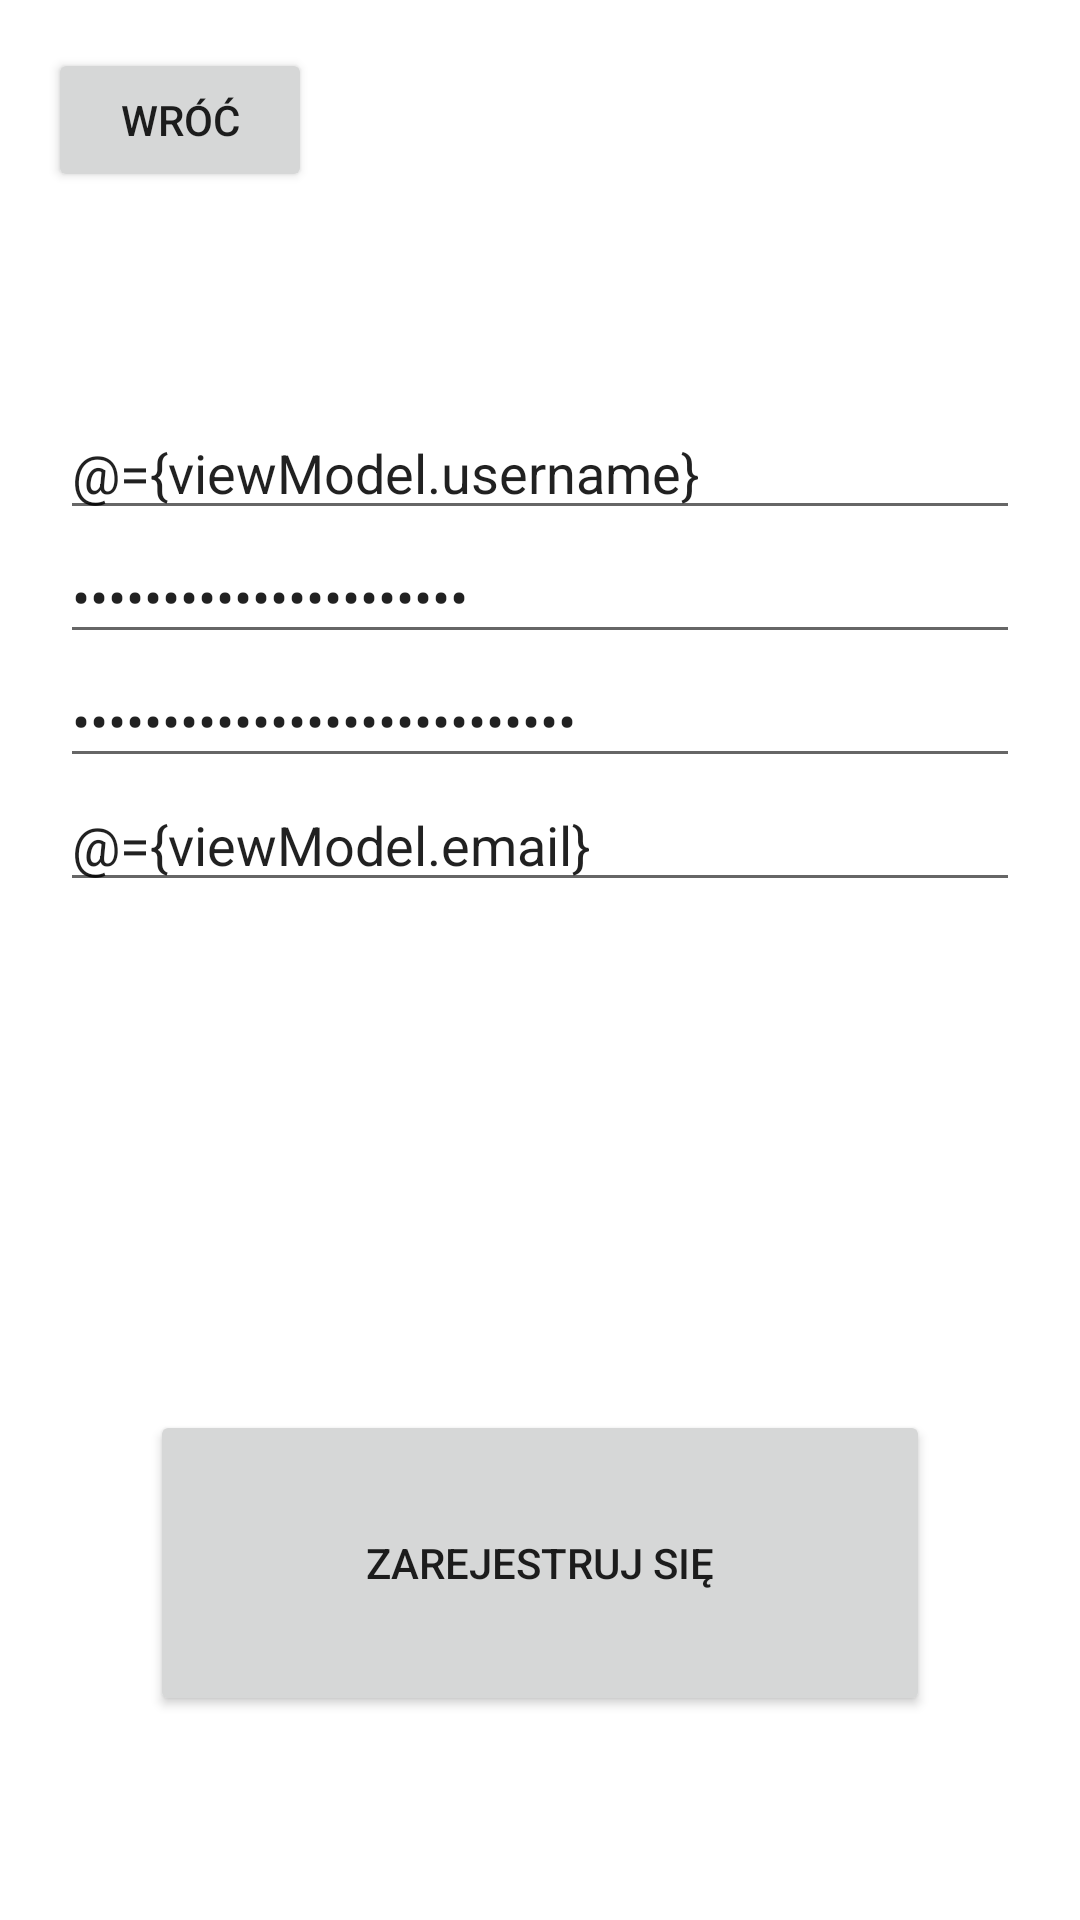

Reconstruct the res/layout file that produces this screen, plus the resources it refers to.
<!-- AndroidManifest.xml: application theme Theme.Drogopolex -->
<!-- res/layout/activity_register.xml -->
<?xml version="1.0" encoding="utf-8"?>
<layout xmlns:android="http://schemas.android.com/apk/res/android">
    <data>
        <variable
            name="viewModel"
            type="com.example.drogopolex.auth.viewModel.RegisterViewModel" />
    </data>
<LinearLayout xmlns:app="http://schemas.android.com/apk/res-auto"
    xmlns:tools="http://schemas.android.com/tools"
    android:layout_width="match_parent"
    android:layout_height="match_parent"
    tools:context=".auth.activities.RegisterActivity"
    android:orientation="vertical">

    <androidx.constraintlayout.widget.ConstraintLayout
        android:layout_width="match_parent"
        android:layout_height="0dp"
        android:layout_weight="2">

        <Button
        android:id="@+id/go_back_register"
        android:layout_width="wrap_content"
        android:layout_height="wrap_content"
        android:layout_marginStart="16dp"
        android:layout_marginTop="16dp"
        android:text="@string/go_back_button"
        android:onClick="@{()-> viewModel.onReturnClicked()}"
        app:layout_constraintStart_toStartOf="parent"
        app:layout_constraintTop_toTopOf="parent"/>
    </androidx.constraintlayout.widget.ConstraintLayout>

    <Space
        android:layout_width="match_parent"
        android:layout_height="0dp"
        android:layout_weight="2"/>

    <LinearLayout
        android:id="@+id/linearLayout2"
        android:layout_width="match_parent"
        android:layout_height="wrap_content"
        android:layout_marginStart="20dp"
        android:layout_marginEnd="20dp"
        android:layout_weight="4"
        android:orientation="vertical">

        <EditText
            android:id="@+id/editTextTextPersonName"
            android:layout_width="match_parent"
            android:layout_height="wrap_content"
            android:ems="10"
            android:hint="@string/name"
            android:importantForAutofill="no"
            android:inputType="textPersonName"
            android:text="@={viewModel.username}"/>

        <EditText
            android:id="@+id/editTextTextPassword3"
            android:layout_width="match_parent"
            android:layout_height="wrap_content"
            android:ems="10"
            android:hint="@string/password"
            android:importantForAutofill="no"
            android:inputType="textPassword"
            android:text="@={viewModel.password}"/>

        <EditText
            android:id="@+id/editTextTextPassword2"
            android:layout_width="match_parent"
            android:layout_height="wrap_content"
            android:ems="10"
            android:hint="@string/password_repeat"
            android:importantForAutofill="no"
            android:inputType="textPassword"
            android:text="@={viewModel.repeatPassword}"/>

        <EditText
            android:id="@+id/editTextTextEmailAddress"
            android:layout_width="match_parent"
            android:layout_height="wrap_content"
            android:ems="10"
            android:hint="@string/email"
            android:importantForAutofill="no"
            android:inputType="textEmailAddress"
            android:text="@={viewModel.email}"/>
    </LinearLayout>

    <Space
        android:layout_width="match_parent"
        android:layout_height="0dp"
        android:layout_weight="1"/>
    <Button
        android:id="@+id/registerButton"
        android:layout_width="match_parent"
        android:layout_height="0dp"
        android:layout_marginStart="50dp"
        android:layout_marginEnd="50dp"
        android:layout_weight="3"
        android:text="@string/register_button"
        android:onClick="@{()-> viewModel.onRegisterClicked()}"/>
    <Space
        android:layout_width="match_parent"
        android:layout_height="0dp"
        android:layout_weight="2"/>
</LinearLayout>
</layout>
<!-- resources referenced by this layout -->
<resources>
  <string name="email">Email</string>
  <string name="go_back_button">Wróć</string>
  <string name="name">Nazwa Użytkownika</string>
  <string name="password">Hasło</string>
  <string name="password_repeat">Powtórz hasło</string>
  <string name="register_button">Zarejestruj się</string>
  <style name="Theme.Drogopolex" parent="Theme.MaterialComponents.DayNight.DarkActionBar">
          
          <item name="colorPrimary">@color/bisantine</item>
          <item name="colorPrimaryVariant">@color/bisantine</item>
          <item name="colorOnPrimary">@color/white</item>
          
          <item name="colorSecondary">@color/bisantine</item>
          <item name="colorSecondaryVariant">@color/bisantine</item>
          <item name="colorOnSecondary">@color/black</item>
          
          <item name="android:statusBarColor" tools:targetApi="l">?attr/colorPrimaryVariant</item>
          
      </style>
  <color name="bisantine">#A02C89</color>
  <color name="white">#FFFFFFFF</color>
  <color name="black">#FF000000</color>
</resources>
